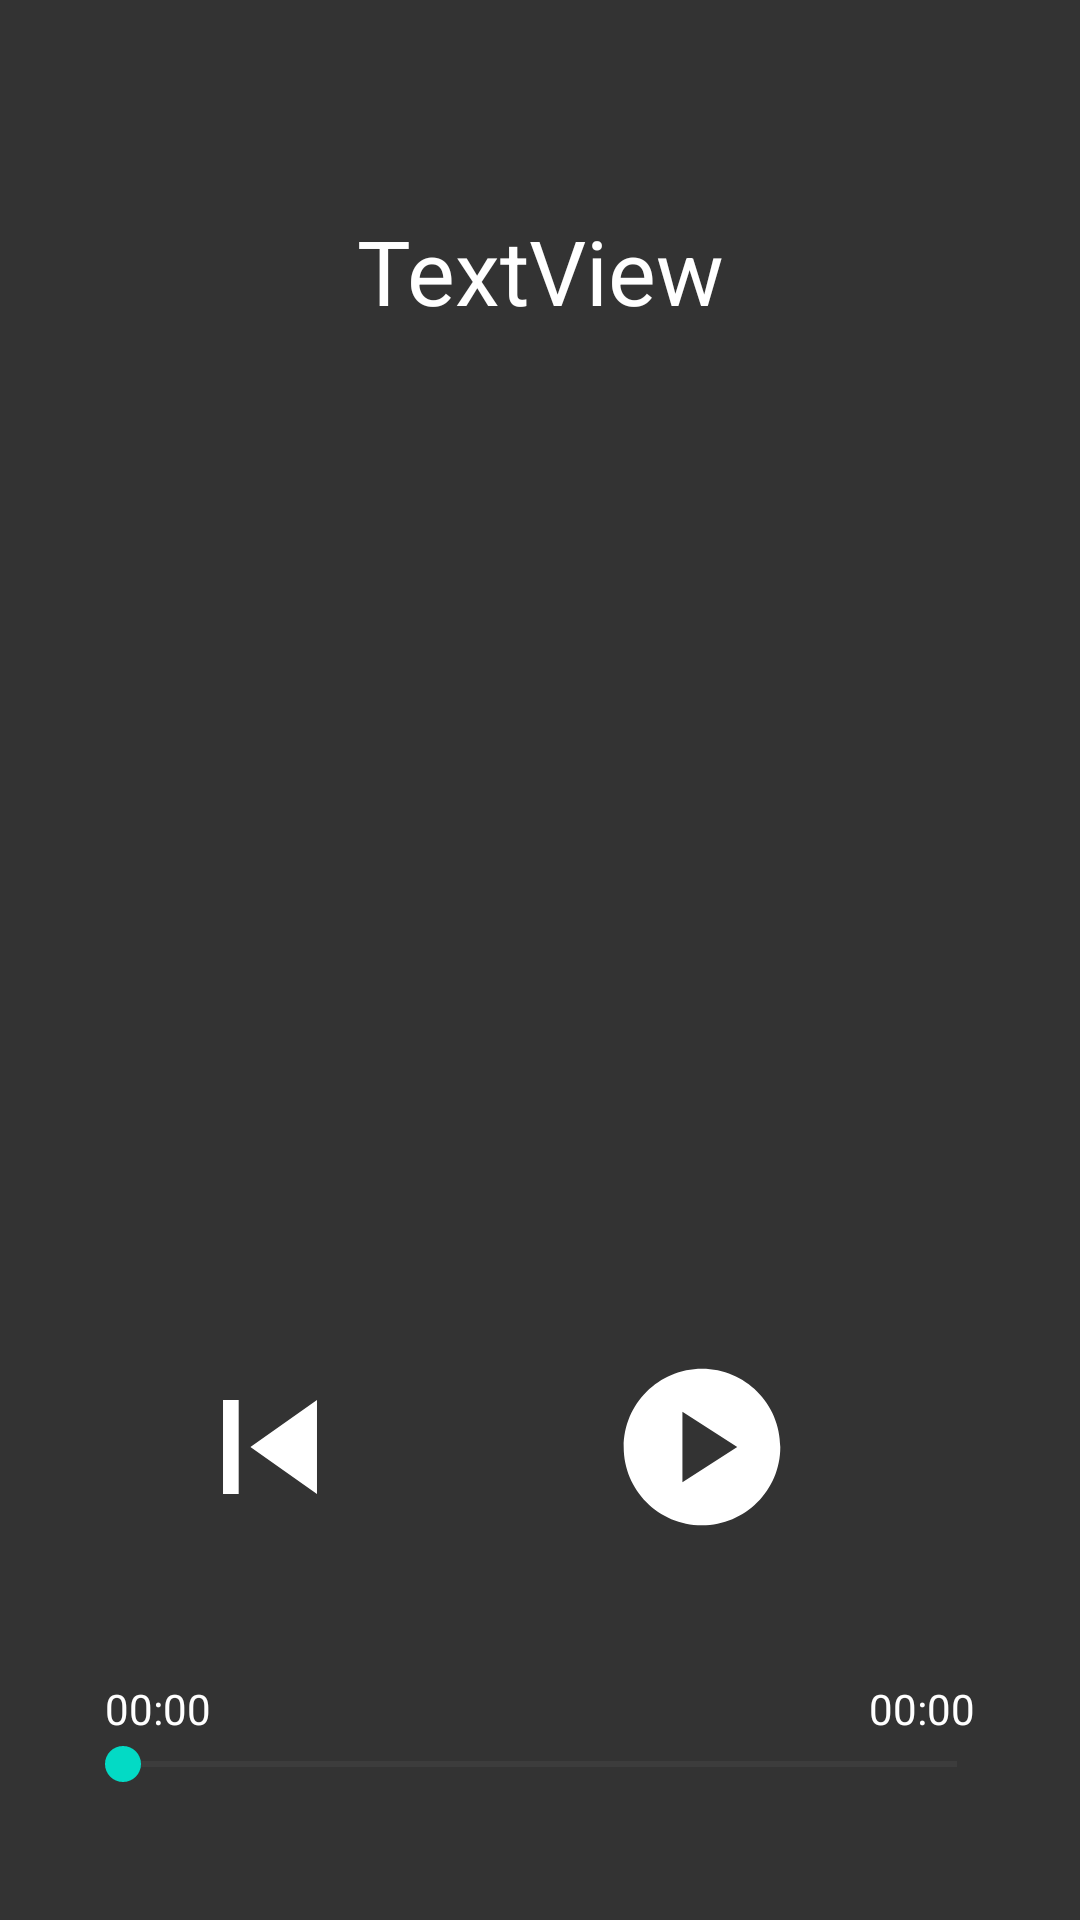

Layout XML and referenced resources for this Android screen:
<!-- AndroidManifest.xml: application theme Theme.MusicBajao -->
<!-- res/layout/activity_music_player.xml -->
<?xml version="1.0" encoding="utf-8"?>
<layout xmlns:android="http://schemas.android.com/apk/res/android"
    xmlns:app="http://schemas.android.com/apk/res-auto"
    xmlns:tools="http://schemas.android.com/tools">

    <data>

    </data>

    <androidx.constraintlayout.widget.ConstraintLayout
        android:layout_width="match_parent"
        android:layout_height="match_parent"
        tools:context=".view.activity.MusicPlayerActivity"
        android:background="@color/theme_color">

        <TextView
            android:id="@+id/songName"
            android:layout_width="wrap_content"
            android:layout_height="wrap_content"
            android:text="@string/textview"
            android:textSize="30sp"
            android:textColor="@color/white"

            android:padding="10dp"
            android:layout_marginTop="60dp"

            app:layout_constraintTop_toTopOf="parent"
            app:layout_constraintStart_toStartOf="parent"
            app:layout_constraintEnd_toEndOf="parent"
            app:layout_constraintBottom_toTopOf="@id/music_image_logo"
             />

        <ImageView
            android:id="@+id/music_image_logo"
            android:layout_width="250dp"
            android:layout_height="250dp"
            android:src="@drawable/music_logo"
            android:layout_marginTop="20dp"
            android:contentDescription="@string/song_logo"

            app:layout_constraintEnd_toEndOf="parent"
            app:layout_constraintStart_toStartOf="parent"
            app:layout_constraintTop_toBottomOf="@id/songName"/>

        <ImageButton
            android:id="@+id/playBtn"
            android:layout_width="wrap_content"
            android:layout_height="wrap_content"

            android:layout_marginTop="20dp"

            android:src="@drawable/ic_play_button_back_foreground"
            android:background="@color/theme_color"

            android:contentDescription="@string/play_pause"

            app:layout_constraintTop_toBottomOf="@id/music_image_logo"
            app:layout_constraintRight_toLeftOf="@id/nextBtn"
            app:layout_constraintLeft_toRightOf="@id/prevBtn"
            app:layout_constraintBottom_toTopOf="@id/seekBar"
            />

        <ImageButton
            android:id="@+id/prevBtn"
            android:layout_width="wrap_content"
            android:layout_height="wrap_content"

            android:src="@drawable/ic_prev_music_foreground"
            android:background="@color/theme_color"
            android:contentDescription="@string/previous"
            app:layout_constraintBottom_toBottomOf="@id/playBtn"
            app:layout_constraintLeft_toLeftOf="parent"
            app:layout_constraintRight_toLeftOf="@id/playBtn"
            app:layout_constraintTop_toTopOf="@id/playBtn" />

        <ImageButton
            android:id="@+id/nextBtn"
            android:layout_width="wrap_content"
            android:layout_height="wrap_content"

            android:src="@drawable/ic_next_music_foreground"
            android:background="@color/theme_color"
            android:contentDescription="@string/next"
            app:layout_constraintBottom_toBottomOf="@id/playBtn"
            app:layout_constraintLeft_toRightOf="@id/playBtn"
            app:layout_constraintRight_toRightOf="parent"
            app:layout_constraintTop_toTopOf="@id/playBtn" />

        <TextView
            android:id="@+id/startPosition"
            android:layout_width="wrap_content"
            android:layout_height="wrap_content"
            android:text="@string/song_time"
            android:textColor="@color/white"


            android:layout_marginStart="35dp"
            app:layout_constraintBottom_toTopOf="@id/seekBar"
            app:layout_constraintLeft_toLeftOf="parent"/>

        <TextView
            android:id="@+id/songEndPosition"
            android:layout_width="wrap_content"
            android:layout_height="wrap_content"
            android:text="@string/song_time"
            android:textColor="@color/white"

            android:layout_marginEnd="35dp"
            app:layout_constraintBottom_toTopOf="@id/seekBar"
            app:layout_constraintRight_toRightOf="parent"/>
        <SeekBar
            android:id="@+id/seekBar"
            android:layout_width="match_parent"
            android:layout_height="wrap_content"
            android:layout_margin="25dp"
            android:layout_marginTop="40dp"
            android:progressTint="@color/white"
            android:progressBackgroundTint="#575757"
            app:layout_constraintTop_toBottomOf="@id/playBtn"
            app:layout_constraintStart_toStartOf="parent"
            app:layout_constraintEnd_toEndOf="parent"
            app:layout_constraintBottom_toBottomOf="parent"/>


    </androidx.constraintlayout.widget.ConstraintLayout>
</layout>
<!-- resources referenced by this layout -->
<resources>
  <color name="theme_color">#333333</color>
  <color name="white">#FFFFFFFF</color>
  <!-- drawable ic_play_button_back_foreground (drawable) -->
  <vector xmlns:android="http://schemas.android.com/apk/res/android"
      android:width="108dp"
      android:height="108dp"
      android:viewportWidth="108"
      android:viewportHeight="108"
      android:tint="@color/white">
    <group android:scaleX="2.61"
        android:scaleY="2.61"
        android:translateX="22.68"
        android:translateY="22.68">
      <path
          android:fillColor="@android:color/white"
          android:pathData="M12,2C6.48,2 2,6.48 2,12s4.48,10 10,10s10,-4.48 10,-10S17.52,2 12,2zM9.5,16.5v-9l7,4.5L9.5,16.5z"/>
    </group>
  </vector>
  <!-- drawable ic_prev_music_foreground (drawable) -->
  <vector xmlns:android="http://schemas.android.com/apk/res/android"
      android:width="108dp"
      android:height="108dp"
      android:viewportWidth="108"
      android:viewportHeight="108"
      android:tint="@color/white">
    <group android:scaleX="2.61"
        android:scaleY="2.61"
        android:translateX="22.68"
        android:translateY="22.68">
      <path
          android:fillColor="@android:color/white"
          android:pathData="M6,6h2v12L6,18zM9.5,12l8.5,6L18,6z"/>
    </group>
  </vector>
  <string name="next">next</string>
  <string name="play_pause">play_pause</string>
  <string name="previous">previous</string>
  <string name="song_logo">Song Logo</string>
  <string name="song_time">00:00</string>
  <string name="textview">TextView</string>
  <style name="Theme.MusicBajao" parent="Theme.MaterialComponents.DayNight.NoActionBar">
          
          <item name="colorPrimary">@color/purple_500</item>
          <item name="colorPrimaryVariant">@color/purple_700</item>
          <item name="colorOnPrimary">@color/white</item>
          
          <item name="colorSecondary">@color/teal_200</item>
          <item name="colorSecondaryVariant">@color/teal_700</item>
          <item name="colorOnSecondary">@color/black</item>
          
          <item name="android:statusBarColor">?attr/colorPrimaryVariant</item>
          
          <item name="android:windowFullscreen">true</item>
      </style>
  <color name="purple_500">#FF6200EE</color>
  <color name="purple_700">#FF3700B3</color>
  <color name="teal_200">#FF03DAC5</color>
  <color name="teal_700">#FF018786</color>
  <color name="black">#FF000000</color>
</resources>
